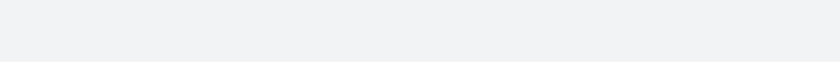
t = 0.00 s
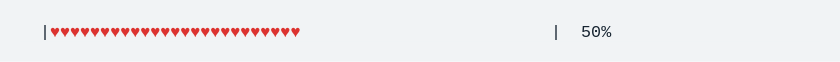
t = 1.53 s
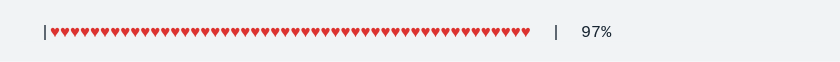
t = 3.03 s
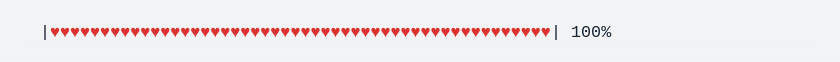
t = 4.55 s
t = 6.05 s: frame unchanged from t = 4.55 s, image omitted
t = 7.56 s: frame unchanged from t = 4.55 s, image omitted

The animated SVG that drew these frames (rendered in a browser with its animation timeline set to each time). Animation: 1 CSS @keyframes rule; one cycle of 9.06 s, repeats indefinitely.

<svg xmlns="http://www.w3.org/2000/svg" xmlns:xlink="http://www.w3.org/1999/xlink" width="840" height="61.709999999999994"><rect width="840" height="61.709999999999994" rx="0" ry="0" class="a"></rect><svg height="21.709999999999997" viewBox="0 0 80 2.171" width="800" x="20" xmlns="http://www.w3.org/2000/svg" xmlns:xlink="http://www.w3.org/1999/xlink" y="20"><style>.a{fill:rgb(241,243,245)}.b{font-family:'Fira Code',Monaco,Consolas,Menlo,'Bitstream Vera Sans Mono','Powerline Symbols',monospace}.c{fill:rgb(23,36,49);white-space:pre}.d{fill:rgb(220,50,47);white-space:pre}.e{fill:transparent}.g{animation-duration:9.05656900000758s;animation-iteration-count:infinite;animation-name:f;animation-timing-function:steps(1,end)}@keyframes f{0%{transform:translateX(-0px)}12.4%{transform:translateX(-80px)}12.4%{transform:translateX(-160px)}12.4%{transform:translateX(-240px)}12.4%{transform:translateX(-320px)}14.6%{transform:translateX(-400px)}14.6%{transform:translateX(-480px)}16.9%{transform:translateX(-560px)}16.9%{transform:translateX(-640px)}23.6%{transform:translateX(-720px)}23.6%{transform:translateX(-800px)}25.8%{transform:translateX(-880px)}25.8%{transform:translateX(-960px)}28.1%{transform:translateX(-1040px)}28.1%{transform:translateX(-1120px)}30.3%{transform:translateX(-1200px)}30.3%{transform:translateX(-1280px)}32.6%{transform:translateX(-1360px)}32.6%{transform:translateX(-1440px)}33.7%{transform:translateX(-1520px)}33.7%{transform:translateX(-1600px)}33.7%{transform:translateX(-1680px)}33.7%{transform:translateX(-1760px)}100%{transform:translateX(-1840px)}}</style><g font-family="&#x27;Fira Code&#x27;,Monaco,Consolas,Menlo,&#x27;Bitstream Vera Sans Mono&#x27;,&#x27;Powerline Symbols&#x27;,monospace" font-size="1.67" class="b"><defs><symbol id="1"><text font-size="1.67" x="2.004" y="1.67" class="c">|</text></symbol><symbol id="2"><text font-size="1.67" x="2.004" y="1.67" class="c">|</text><text font-size="1.67" x="3.006" y="1.67" class="d">♥♥♥♥♥♥♥♥♥♥♥♥♥♥♥♥♥♥♥♥♥♥♥♥♥♥♥♥♥♥♥♥♥♥♥♥♥♥♥♥♥♥♥♥♥♥♥♥♥♥</text><text font-size="1.67" x="53.105999999999995" y="1.67" class="c">|</text><text font-size="1.67" x="55.10999999999999" y="1.67" class="c">100%</text></symbol><symbol id="a"><rect height="1" width="80" x="0" y="0" class="e"></rect></symbol></defs><rect height="2.171" width="80" class="a"></rect><g class="g"><svg x="0" y="0" width="1920"><svg x="0"><use xlink:href="#a"></use></svg><svg x="80"><use xlink:href="#a"></use><use xlink:href="#1" y="0"></use></svg><svg x="160"><use xlink:href="#a"></use><text font-size="1.67" x="2.004" y="1.67" class="c">|</text><text font-size="1.67" x="53.105999999999995" y="1.67" class="c">|</text><text font-size="1.67" x="57.114" y="1.67" class="c">0%</text></svg><svg x="240"><use xlink:href="#a"></use><use xlink:href="#1" y="0"></use></svg><svg x="320"><use xlink:href="#a"></use><text font-size="1.67" x="2.004" y="1.67" class="c">|</text><text font-size="1.67" x="3.006" y="1.67" class="d">♥♥♥♥♥♥♥♥♥♥♥♥♥♥♥♥♥♥</text><text font-size="1.67" x="53.105999999999995" y="1.67" class="c">|</text><text font-size="1.67" x="56.111999999999995" y="1.67" class="c">37%</text></svg><svg x="400"><use xlink:href="#a"></use><use xlink:href="#1" y="0"></use></svg><svg x="480"><use xlink:href="#a"></use><text font-size="1.67" x="2.004" y="1.67" class="c">|</text><text font-size="1.67" x="3.006" y="1.67" class="d">♥♥♥♥♥♥♥♥♥♥♥♥♥♥♥♥♥♥♥♥♥♥</text><text font-size="1.67" x="53.105999999999995" y="1.67" class="c">|</text><text font-size="1.67" x="56.111999999999995" y="1.67" class="c">43%</text></svg><svg x="560"><use xlink:href="#a"></use><use xlink:href="#1" y="0"></use></svg><svg x="640"><use xlink:href="#a"></use><text font-size="1.67" x="2.004" y="1.67" class="c">|</text><text font-size="1.67" x="3.006" y="1.67" class="d">♥♥♥♥♥♥♥♥♥♥♥♥♥♥♥♥♥♥♥♥♥♥♥♥♥</text><text font-size="1.67" x="53.105999999999995" y="1.67" class="c">|</text><text font-size="1.67" x="56.111999999999995" y="1.67" class="c">50%</text></svg><svg x="720"><use xlink:href="#a"></use><use xlink:href="#1" y="0"></use></svg><svg x="800"><use xlink:href="#a"></use><text font-size="1.67" x="2.004" y="1.67" class="c">|</text><text font-size="1.67" x="3.006" y="1.67" class="d">♥♥♥♥♥♥♥♥♥♥♥♥♥♥♥♥♥♥♥♥♥♥♥♥♥♥♥♥♥♥♥♥♥♥♥</text><text font-size="1.67" x="53.105999999999995" y="1.67" class="c">|</text><text font-size="1.67" x="56.111999999999995" y="1.67" class="c">70%</text></svg><svg x="880"><use xlink:href="#a"></use><use xlink:href="#1" y="0"></use></svg><svg x="960"><use xlink:href="#a"></use><text font-size="1.67" x="2.004" y="1.67" class="c">|</text><text font-size="1.67" x="3.006" y="1.67" class="d">♥♥♥♥♥♥♥♥♥♥♥♥♥♥♥♥♥♥♥♥♥♥♥♥♥♥♥♥♥♥♥♥♥♥♥♥♥♥</text><text font-size="1.67" x="53.105999999999995" y="1.67" class="c">|</text><text font-size="1.67" x="56.111999999999995" y="1.67" class="c">77%</text></svg><svg x="1040"><use xlink:href="#a"></use><use xlink:href="#1" y="0"></use></svg><svg x="1120"><use xlink:href="#a"></use><text font-size="1.67" x="2.004" y="1.67" class="c">|</text><text font-size="1.67" x="3.006" y="1.67" class="d">♥♥♥♥♥♥♥♥♥♥♥♥♥♥♥♥♥♥♥♥♥♥♥♥♥♥♥♥♥♥♥♥♥♥♥♥♥♥♥♥♥♥</text><text font-size="1.67" x="53.105999999999995" y="1.67" class="c">|</text><text font-size="1.67" x="56.111999999999995" y="1.67" class="c">83%</text></svg><svg x="1200"><use xlink:href="#a"></use><use xlink:href="#1" y="0"></use></svg><svg x="1280"><use xlink:href="#a"></use><text font-size="1.67" x="2.004" y="1.67" class="c">|</text><text font-size="1.67" x="3.006" y="1.67" class="d">♥♥♥♥♥♥♥♥♥♥♥♥♥♥♥♥♥♥♥♥♥♥♥♥♥♥♥♥♥♥♥♥♥♥♥♥♥♥♥♥♥♥♥♥♥</text><text font-size="1.67" x="53.105999999999995" y="1.67" class="c">|</text><text font-size="1.67" x="56.111999999999995" y="1.67" class="c">90%</text></svg><svg x="1360"><use xlink:href="#a"></use><use xlink:href="#1" y="0"></use></svg><svg x="1440"><use xlink:href="#a"></use><text font-size="1.67" x="2.004" y="1.67" class="c">|</text><text font-size="1.67" x="3.006" y="1.67" class="d">♥♥♥♥♥♥♥♥♥♥♥♥♥♥♥♥♥♥♥♥♥♥♥♥♥♥♥♥♥♥♥♥♥♥♥♥♥♥♥♥♥♥♥♥♥♥♥♥</text><text font-size="1.67" x="53.105999999999995" y="1.67" class="c">|</text><text font-size="1.67" x="56.111999999999995" y="1.67" class="c">97%</text></svg><svg x="1520"><use xlink:href="#a"></use><use xlink:href="#1" y="0"></use></svg><svg x="1600"><use xlink:href="#a"></use><use xlink:href="#2" y="0"></use></svg><svg x="1680"><use xlink:href="#a"></use><use xlink:href="#2" y="0"></use></svg><svg x="1760"><use xlink:href="#a"></use><use xlink:href="#2" y="0"></use></svg><svg x="1840"><use xlink:href="#a"></use><use xlink:href="#2" y="0"></use></svg></svg></g></g></svg></svg>
